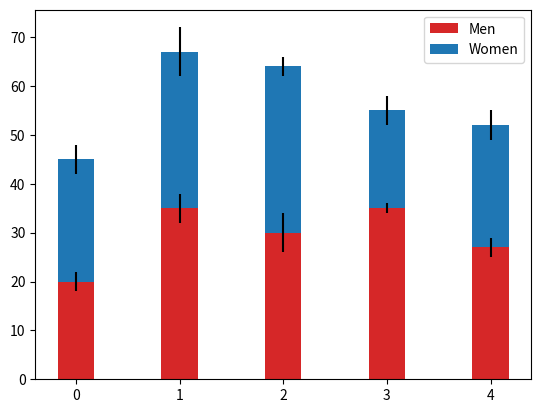

This chart was generated by the following Python code:
# a stacked bar plot with errorbars
import numpy as np
import matplotlib.pyplot as plt


N = 5
menMeans = (20, 35, 30, 35, 27)
womenMeans = (25, 32, 34, 20, 25)
menStd = (2, 3, 4, 1, 2)
womenStd = (3, 5, 2, 3, 3)
ind = np.arange(N)    # the x locations for the groups
width = 0.35       # the width of the bars: can also be len(x) sequence

p1 = plt.bar(ind, menMeans, width, color='#d62728', yerr=menStd)
p2 = plt.bar(ind, womenMeans, width,
             bottom=menMeans, yerr=womenStd)

#plt.ylabel('Scores')
#plt.title('Scores by group and gender')
#plt.xticks(ind, ('G1', 'G2', 'G3', 'G4', 'G5'))
#plt.yticks(np.arange(0, 81, 10))
plt.legend((p1[0], p2[0]), ('Men', 'Women'))

plt.show()
